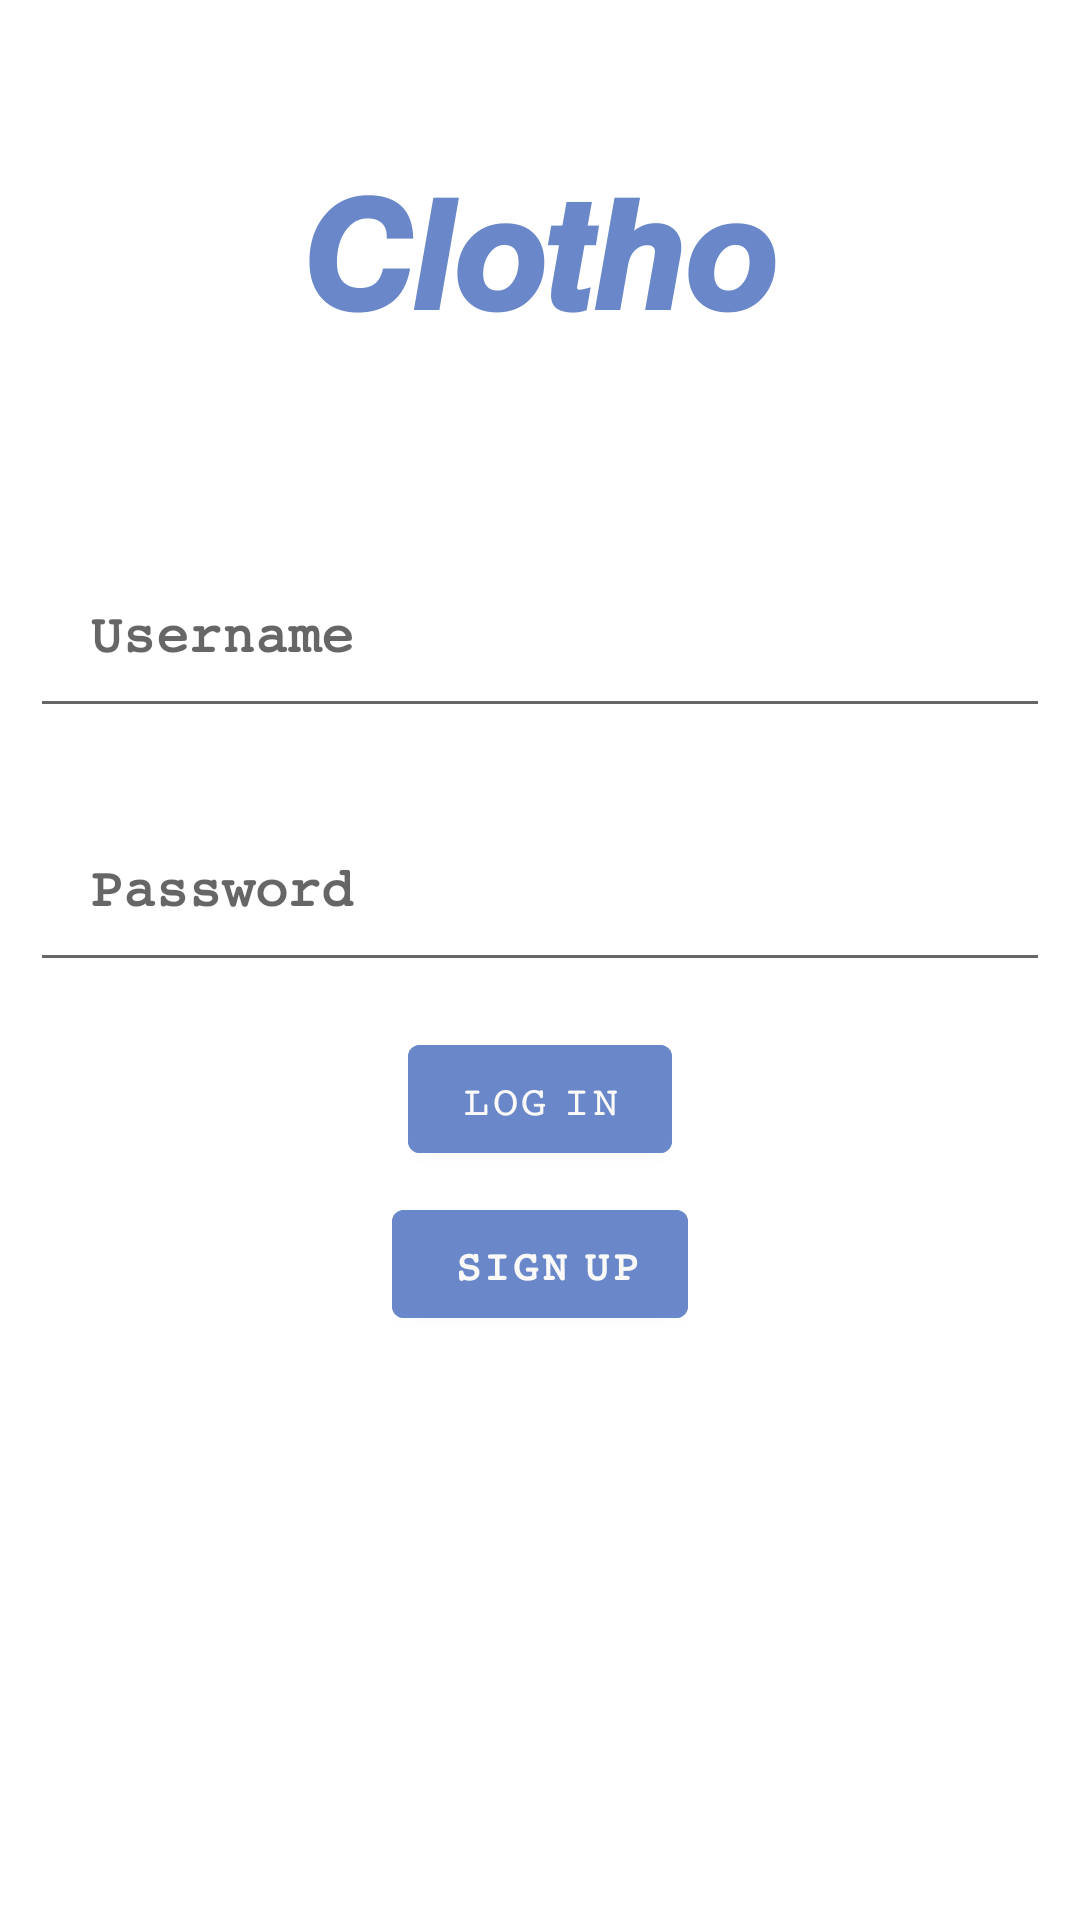

Reconstruct the res/layout file that produces this screen, plus the resources it refers to.
<!-- AndroidManifest.xml: application theme Theme.Clotho -->
<!-- res/layout/activity_signin.xml -->
<?xml version="1.0" encoding="utf-8"?>
<RelativeLayout xmlns:android="http://schemas.android.com/apk/res/android"
    xmlns:app="http://schemas.android.com/apk/res-auto"
    xmlns:tools="http://schemas.android.com/tools"
    android:layout_width="match_parent"
    android:layout_height="match_parent"
    tools:context=".MainActivity"
    >

    <TextView
        android:id="@+id/signin"
        android:layout_width="match_parent"
        android:layout_height="wrap_content"
        android:layout_marginStart="50dp"
        android:layout_marginTop="50dp"
        android:layout_marginEnd="50dp"
        android:layout_marginBottom="50dp"
        android:gravity="center"
        android:text="𝘾𝙡𝙤𝙩𝙝𝙤"
        android:textColor="@color/blue"
        android:textSize="50dp"
        android:textStyle="bold"
        android:typeface="monospace" />


    <EditText
        android:id="@+id/username"
        android:layout_width="match_parent"
        android:layout_height="wrap_content"
        android:layout_below="@id/signin"

        android:hint="𝚄𝚜𝚎𝚛𝚗𝚊𝚖𝚎"
        android:textColor= "@color/blue_v2"
        android:textStyle="bold"
        android:layout_margin="10dp"
        android:layout_marginStart="10dp"
        android:layout_marginTop="10dp"
        android:layout_marginEnd="10dp"
        android:layout_marginBottom="10dp"
        android:drawablePadding="20dp"
        android:padding="20dp"/>


    <EditText
        android:id="@+id/Password"
        android:layout_width="match_parent"
        android:layout_height="wrap_content"
        android:layout_below="@id/username"
        android:layout_marginStart="10dp"
        android:layout_marginTop="10dp"
        android:layout_marginEnd="10dp"
        android:layout_marginBottom="10dp"
        android:drawablePadding="20dp"

        android:hint="𝙿𝚊𝚜𝚜𝚠𝚘𝚛𝚍"
        android:padding="20dp"
        android:textColor="@color/blue_v2"
        android:textStyle="bold" />

    <com.google.android.material.button.MaterialButton
        android:id="@+id/loginbtn"
        android:layout_width="wrap_content"
        android:layout_height="wrap_content"
        android:layout_below="@id/Password"
        android:layout_centerHorizontal="true"
        android:layout_marginStart="5dp"
        android:layout_marginTop="5dp"
        android:textColor="@color/white_v2"
        android:layout_marginEnd="5dp"
        android:layout_marginBottom="5dp"
        android:backgroundTint="@color/blue"
        android:text="𝙻𝙾𝙶 𝙸𝙽" />

    <com.google.android.material.button.MaterialButton
        android:id="@+id/signup"
        android:layout_width="wrap_content"
        android:layout_height="wrap_content"
        android:layout_below="@+id/loginbtn"
        android:layout_centerHorizontal="true"
        android:layout_marginStart="1dp"
        android:layout_marginTop="2dp"
        android:layout_marginEnd="1dp"
        android:layout_marginBottom="1dp"
        android:backgroundTint="@color/blue"
        android:text=" 𝚂𝙸𝙶𝙽 𝚄𝙿"
        android:textColor="@color/white_v2"
        android:textStyle="bold" />


</RelativeLayout>
<!-- resources referenced by this layout -->
<resources>
  <color name="blue">#6987C9</color>
  <color name="blue_v2">#7880B5</color>
  <color name="white_v2">#FBFAF8</color>
  <style name="Theme.Clotho" parent="Theme.MaterialComponents.DayNight.NoActionBar">
          
          <item name="colorPrimary">@color/blue</item>
          <item name="colorPrimaryVariant">@color/black</item>
          <item name="colorOnPrimary">@color/white</item>
          
          <item name="colorSecondary">@color/blue</item>
          <item name="colorSecondaryVariant">@color/blue</item>
          <item name="colorOnSecondary">@color/black</item>
          
          <item name="android:statusBarColor">?attr/colorPrimaryVariant</item>
          
      </style>
  <color name="black">#111619</color>
  <color name="white">#FFFFFFFF</color>
</resources>
